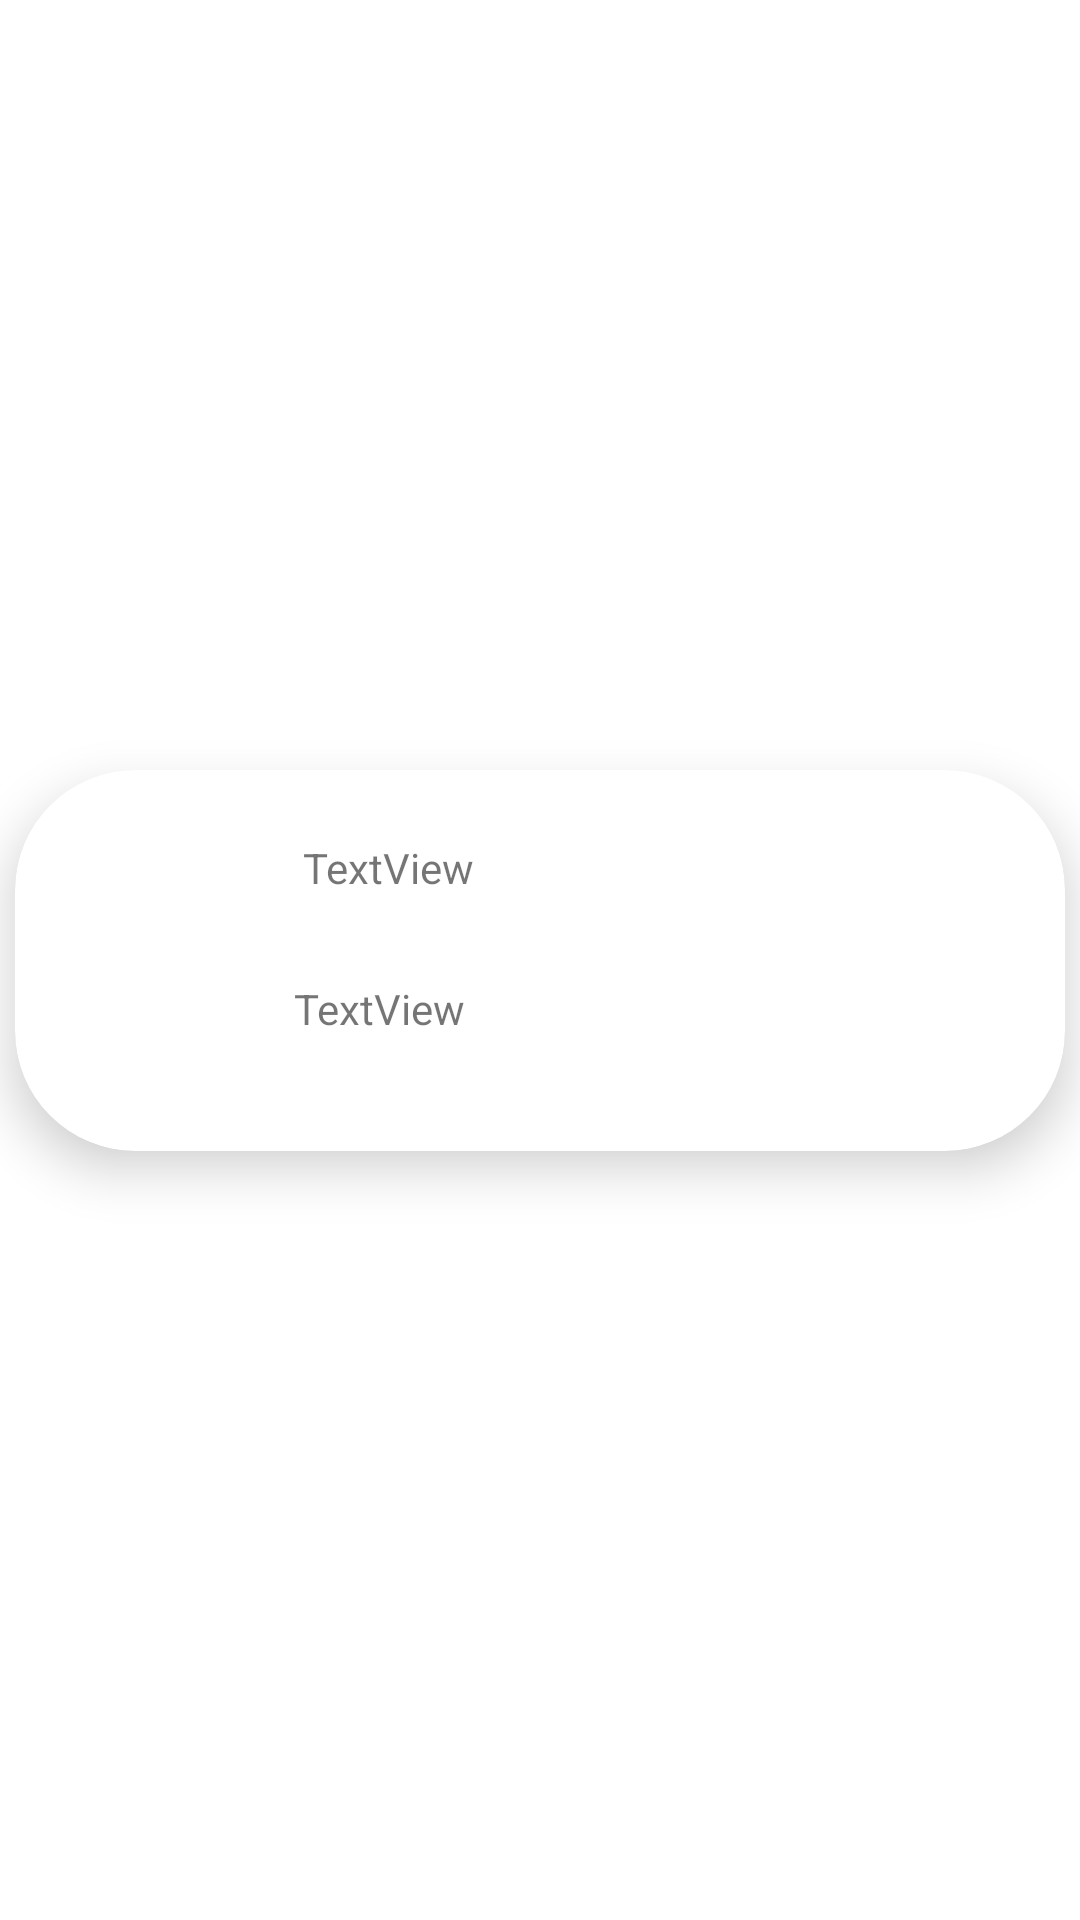

Android layout source for this screen:
<!-- AndroidManifest.xml: application theme Theme.Caardmo -->
<!-- res/layout/hhhh.xml -->
<?xml version="1.0" encoding="utf-8"?>
<androidx.constraintlayout.widget.ConstraintLayout xmlns:android="http://schemas.android.com/apk/res/android"
    xmlns:app="http://schemas.android.com/apk/res-auto"
    xmlns:tools="http://schemas.android.com/tools"
    android:layout_width="match_parent"
    android:layout_height="wrap_content">

    <androidx.cardview.widget.CardView
        android:layout_width="match_parent"
        android:layout_height="wrap_content"
        android:layout_margin="5dp"
        android:layout_marginBottom="10dp"
        app:cardCornerRadius="40dp"
        app:cardElevation="10dp"
        app:layout_constraintBottom_toBottomOf="parent"
        app:layout_constraintEnd_toEndOf="parent"
        app:layout_constraintHorizontal_bias="0.5"
        app:layout_constraintStart_toStartOf="parent"
        app:layout_constraintTop_toTopOf="parent">

        <RelativeLayout
            android:layout_width="match_parent"
            android:layout_height="match_parent">

            <ImageView
                android:id="@+id/img"
                android:layout_width="106dp"
                android:layout_height="67dp"
                android:layout_alignParentStart="true"
                android:layout_alignParentTop="true"
                android:layout_alignParentEnd="true"
                android:layout_marginStart="23dp"
                android:layout_marginTop="23dp"
                android:layout_marginEnd="273dp"
                android:layout_marginBottom="37dp"
                android:src="@drawable/ic_baseline_3k_plus_24" />

            <TextView
                android:id="@+id/name"
                android:layout_width="wrap_content"
                android:layout_height="wrap_content"
                android:layout_alignParentTop="true"
                android:layout_alignParentEnd="true"
                android:layout_marginStart="50dp"
                android:layout_marginTop="23dp"
                android:layout_marginEnd="197dp"
                android:layout_marginBottom="50dp"
                android:text="TextView" />

            <TextView
                android:id="@+id/add"
                android:layout_width="wrap_content"
                android:layout_height="wrap_content"
                android:layout_alignParentEnd="true"
                android:layout_marginStart="70dp"
                android:layout_marginLeft="80dp"
                android:layout_marginTop="70dp"
                android:layout_marginEnd="200dp"
                android:text="TextView" />
        </RelativeLayout>
    </androidx.cardview.widget.CardView>
</androidx.constraintlayout.widget.ConstraintLayout>
<!-- resources referenced by this layout -->
<resources>
  <style name="Theme.Caardmo" parent="Theme.MaterialComponents.DayNight.DarkActionBar">
          
          <item name="colorPrimary">@color/purple_500</item>
          <item name="colorPrimaryVariant">@color/purple_700</item>
          <item name="colorOnPrimary">@color/white</item>
          
          <item name="colorSecondary">@color/teal_200</item>
          <item name="colorSecondaryVariant">@color/teal_700</item>
          <item name="colorOnSecondary">@color/black</item>
          
          <item name="android:statusBarColor" tools:targetApi="l">?attr/colorPrimaryVariant</item>
          
      </style>
  <!-- not gathered from this repository: default colours our renderer supplied (Android Studio template values) -->
  <color name="purple_500">#FF6200EE</color>
  <color name="purple_700">#FF3700B3</color>
  <color name="teal_200">#FF03DAC5</color>
  <color name="teal_700">#FF018786</color>
  <color name="black">#FF000000</color>
  <color name="white">#FFFFFFFF</color>
</resources>
